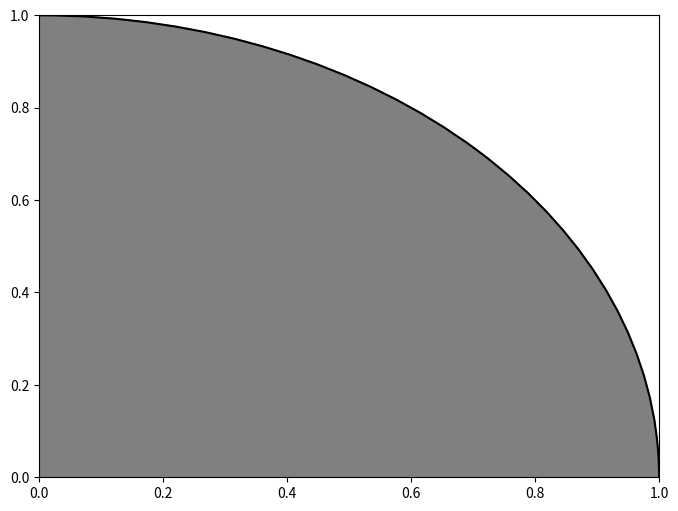
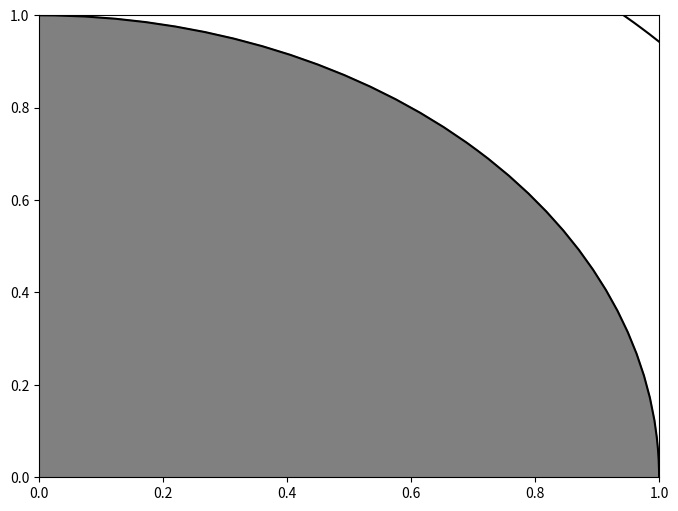

Source code (Python) for these figures, in order:
# Visualize equimaterial zones on a rolled cylinder

import numpy as np
import matplotlib.pyplot as plt

def product_remaining(r, R_new=3):
    """Fraction of product remaining by visible roll radius.

    Parameters
    ----------
    r : float, 1 <= r
        Visible radius of roll in units of r0, the cardboard cylinder radius.
    R_new : scalar, optional, default: 3
        Radius of roll when new, in units of r0.
    
    Returns
    -------
    Current remaining length as fraction of original length of new roll.
    """
    return (r ** 2 - 1) / (R_new ** 2 - 1) ### REPLACE WITH CORRECT FORMULA

def product_visible(el_frac, R_new=3):
    """Visible roll radius by fraction of remaining product.

    Parameters
    ----------
    el_frac : float, 0 <= el_frac <= 1
        Current remaining length as fraction of original length of new roll.
    R_new : scalar, optional, default: 3
        Radius of roll when new, in units of r0, the cardboard cylinder radius.

    Returns
    -------
    Current visible radius of roll, in units of r0, the cardboard cylinder
    radius.
    """
    return np.sqrt(el_frac * (R_new ** 2 - 1) + 1) ### REPLACE WITH CORRECT FORMULA

def visualize_danger(n, R_new=3, saveas=''):
    """Use n line segments of equal product to visualize paradox of the roll.

    Parameters
    ----------
    n : int scalar
        Number of line segments to display.
    R_new : scalar, optional, default: 3
        Radius of roll when new, in units of r0, the cardboard cylinder radius.
    saveas : str, optional, default: empty
        If not empty save figure to file 

    Returns
    -------
    None
    """

    # Start with a new figure window
    plt.close('all') # this helps get rid of old figures you forgot to close
    fh = plt.figure(figsize=(8,6)) # my favorite figure size

    ### YOUR CODE HERE ###

    # Do the core plotting commands here
    ## use the functions defined above to calculate the line segments to plot
    ax = fh.add_subplot(1, 1, 1)
    fractions = np.linspace(0, 1, n + 1)        # n equal slices of paper -> n+1 boundaries
    radii = product_visible(fractions, R_new)   # boundary radii, from r0 = 1 out to R_new

    ax.add_patch(plt.Circle((0, 0), 1, color='gray'))   # cardboard core, radius r0
    for r in radii:
        ax.add_patch(plt.Circle((0, 0), r, fill=False,
                                edgecolor='black', linewidth=1.5))

    # Set axes properties here for a better view
    ## things like axis limits and tick marks

    # Stylize and annotate
    ## things like axes labels, font sizes, or any other finishing touches

    ######################

    # Finally, show on screen and/or save to file
    if saveas:
        plt.savefig(saveas)
    plt.close()   # figures in this course are files: look at the saved PNG (plt.show() would pop a window instead)

if __name__ == '__main__':
    visualize_danger(5, saveas='roll_paradox_5.png')
    visualize_danger(3, saveas='roll_paradox_3.png')
    visualize_danger(9, saveas='roll_paradox_9.png')
